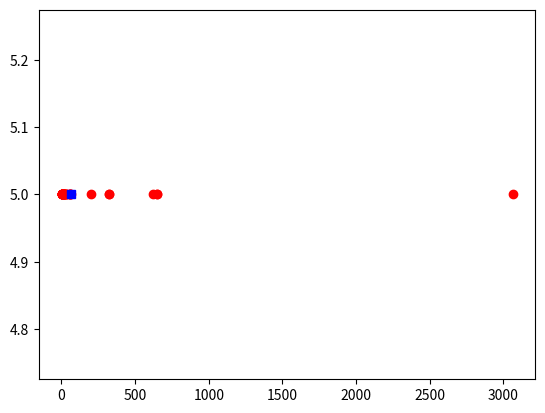

Generate this figure with matplotlib:
# -*- coding: utf-8 -*-
"""
Created on Sun Aug 26 18:37:34 2018

[redacted]
"""

import matplotlib.pyplot as plt
from scipy import stats
estimate=[1,2,3,4,5,6,7,8,9,10,15,13,16,18,20,25,55,203,54,1,64,3062,620,650,650,2,6,2,320,60,32,20,320,32,3,32,60]
estimate.sort()
mean=stats.trim_mean(estimate,0.1)
y=[5]*len(estimate)
print('mean :',mean)
plt.plot(estimate,y,'ro')
plt.plot(mean,5,'bs')    
